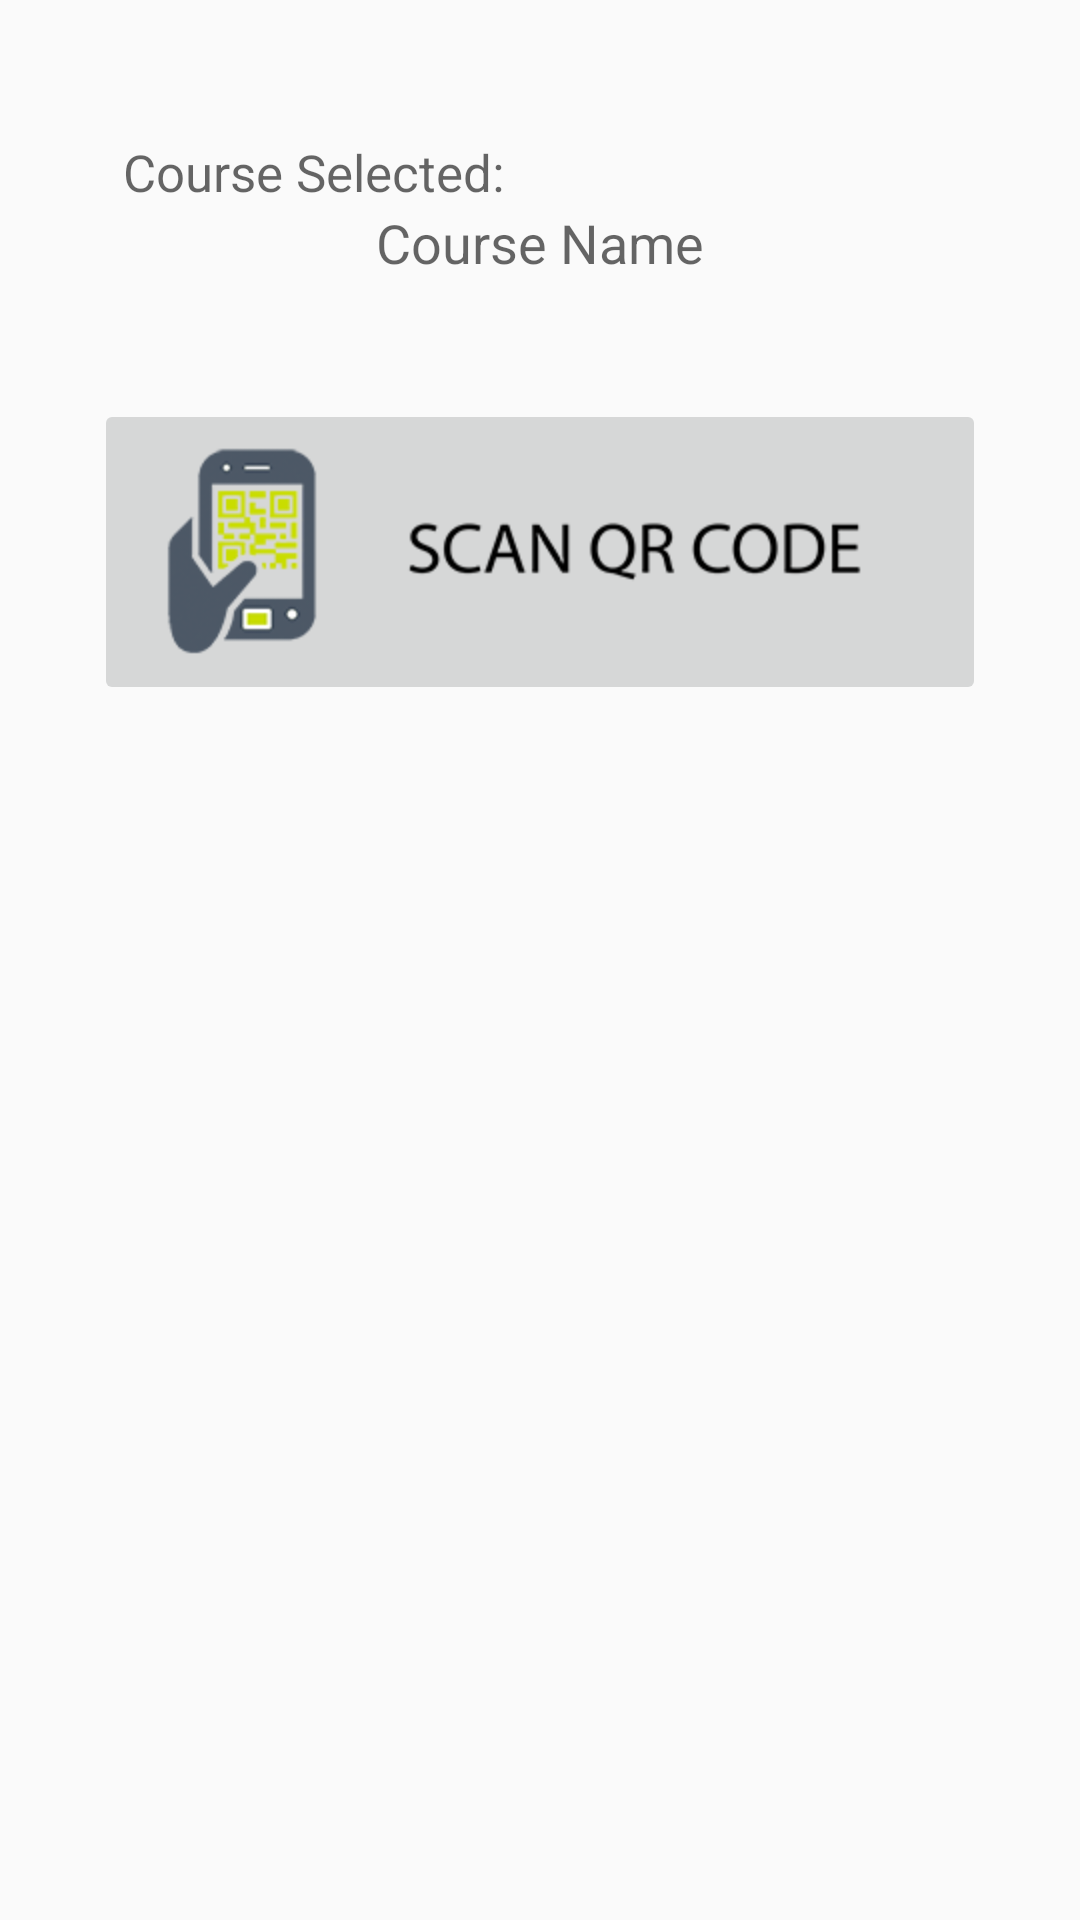

This screen was rendered from an Android layout file. Write that file and the resources it references.
<!-- AndroidManifest.xml: application theme AppTheme -->
<!-- res/layout/activity_scan.xml -->
<?xml version="1.0" encoding="utf-8"?>
<RelativeLayout xmlns:android="http://schemas.android.com/apk/res/android"
    xmlns:tools="http://schemas.android.com/tools"
    android:layout_width="match_parent"
    android:layout_height="match_parent"
    android:paddingBottom="@dimen/activity_vertical_margin"
    android:paddingLeft="@dimen/activity_horizontal_margin"
    android:paddingRight="@dimen/activity_horizontal_margin"
    android:paddingTop="@dimen/activity_vertical_margin"
    tools:context="app.app.app.odseasqr.Scan">


    <TextView
        android:layout_width="wrap_content"
        android:layout_height="wrap_content"
        android:id="@+id/textViewSubjectCode"
        android:hint="Course Selected:"
        android:textSize="17dp"
        android:layout_marginTop="30dp"
        android:layout_marginLeft="25dp"
        android:layout_alignParentLeft="true"
        android:layout_alignParentStart="true"
        android:layout_alignRight="@+id/textViewSubjectName"
        android:layout_alignEnd="@+id/textViewSubjectName"
        android:textColor="#272834" />

    <TextView
        android:layout_width="wrap_content"
        android:layout_height="wrap_content"
        android:id="@+id/textViewSubjectName"
        android:hint="Course Name"
        android:textSize="18dp"
        android:textColor="#272834"
        android:layout_below="@+id/textViewSubjectCode"
        android:layout_centerHorizontal="true" />

    <ImageButton
        android:layout_width="wrap_content"
        android:layout_height="wrap_content"
        android:id="@+id/imageButtonScan"
        android:layout_marginTop="40dp"
        android:src="@drawable/btn_click"
        android:layout_below="@+id/textViewSubjectName"
        android:layout_centerHorizontal="true" />

</RelativeLayout>
<!-- resources referenced by this layout -->
<resources>
  <dimen name="activity_horizontal_margin">16dp</dimen>
  <dimen name="activity_vertical_margin">16dp</dimen>
  <!-- drawable btn_click (drawable) -->
  <?xml version="1.0" encoding="utf-8"?>
  <selector xmlns:android="http://schemas.android.com/apk/res/android">
  
      <item android:drawable="@drawable/scanbutton3"/>
  </selector>
  <style name="AppTheme" parent="AppTheme.Base">
          
  
          <item name="colorPrimary">@color/colorPrimary</item>
          <item name="colorPrimaryDark">@color/colorPrimaryDark</item>
          <item name="colorAccent">@color/colorAccent</item>
      </style>
  <!-- drawable scanbutton3: png bitmap (drawable-hdpi, 16099 bytes) -->
  <style name="AppTheme.Base" parent="Theme.AppCompat.Light.DarkActionBar">
          <item name="windowNoTitle">true</item>
          <item name="windowActionBar">false</item>
          <item name="colorPrimary">@color/colorPrimary</item>
          <item name="colorPrimaryDark">@color/colorPrimaryDark</item>
          <item name="colorAccent">@color/colorAccent</item>
      </style>
  <color name="colorPrimary">#3F51B5</color>
  <color name="colorPrimaryDark">#303F9F</color>
  <color name="colorAccent">#FF4081</color>
</resources>
